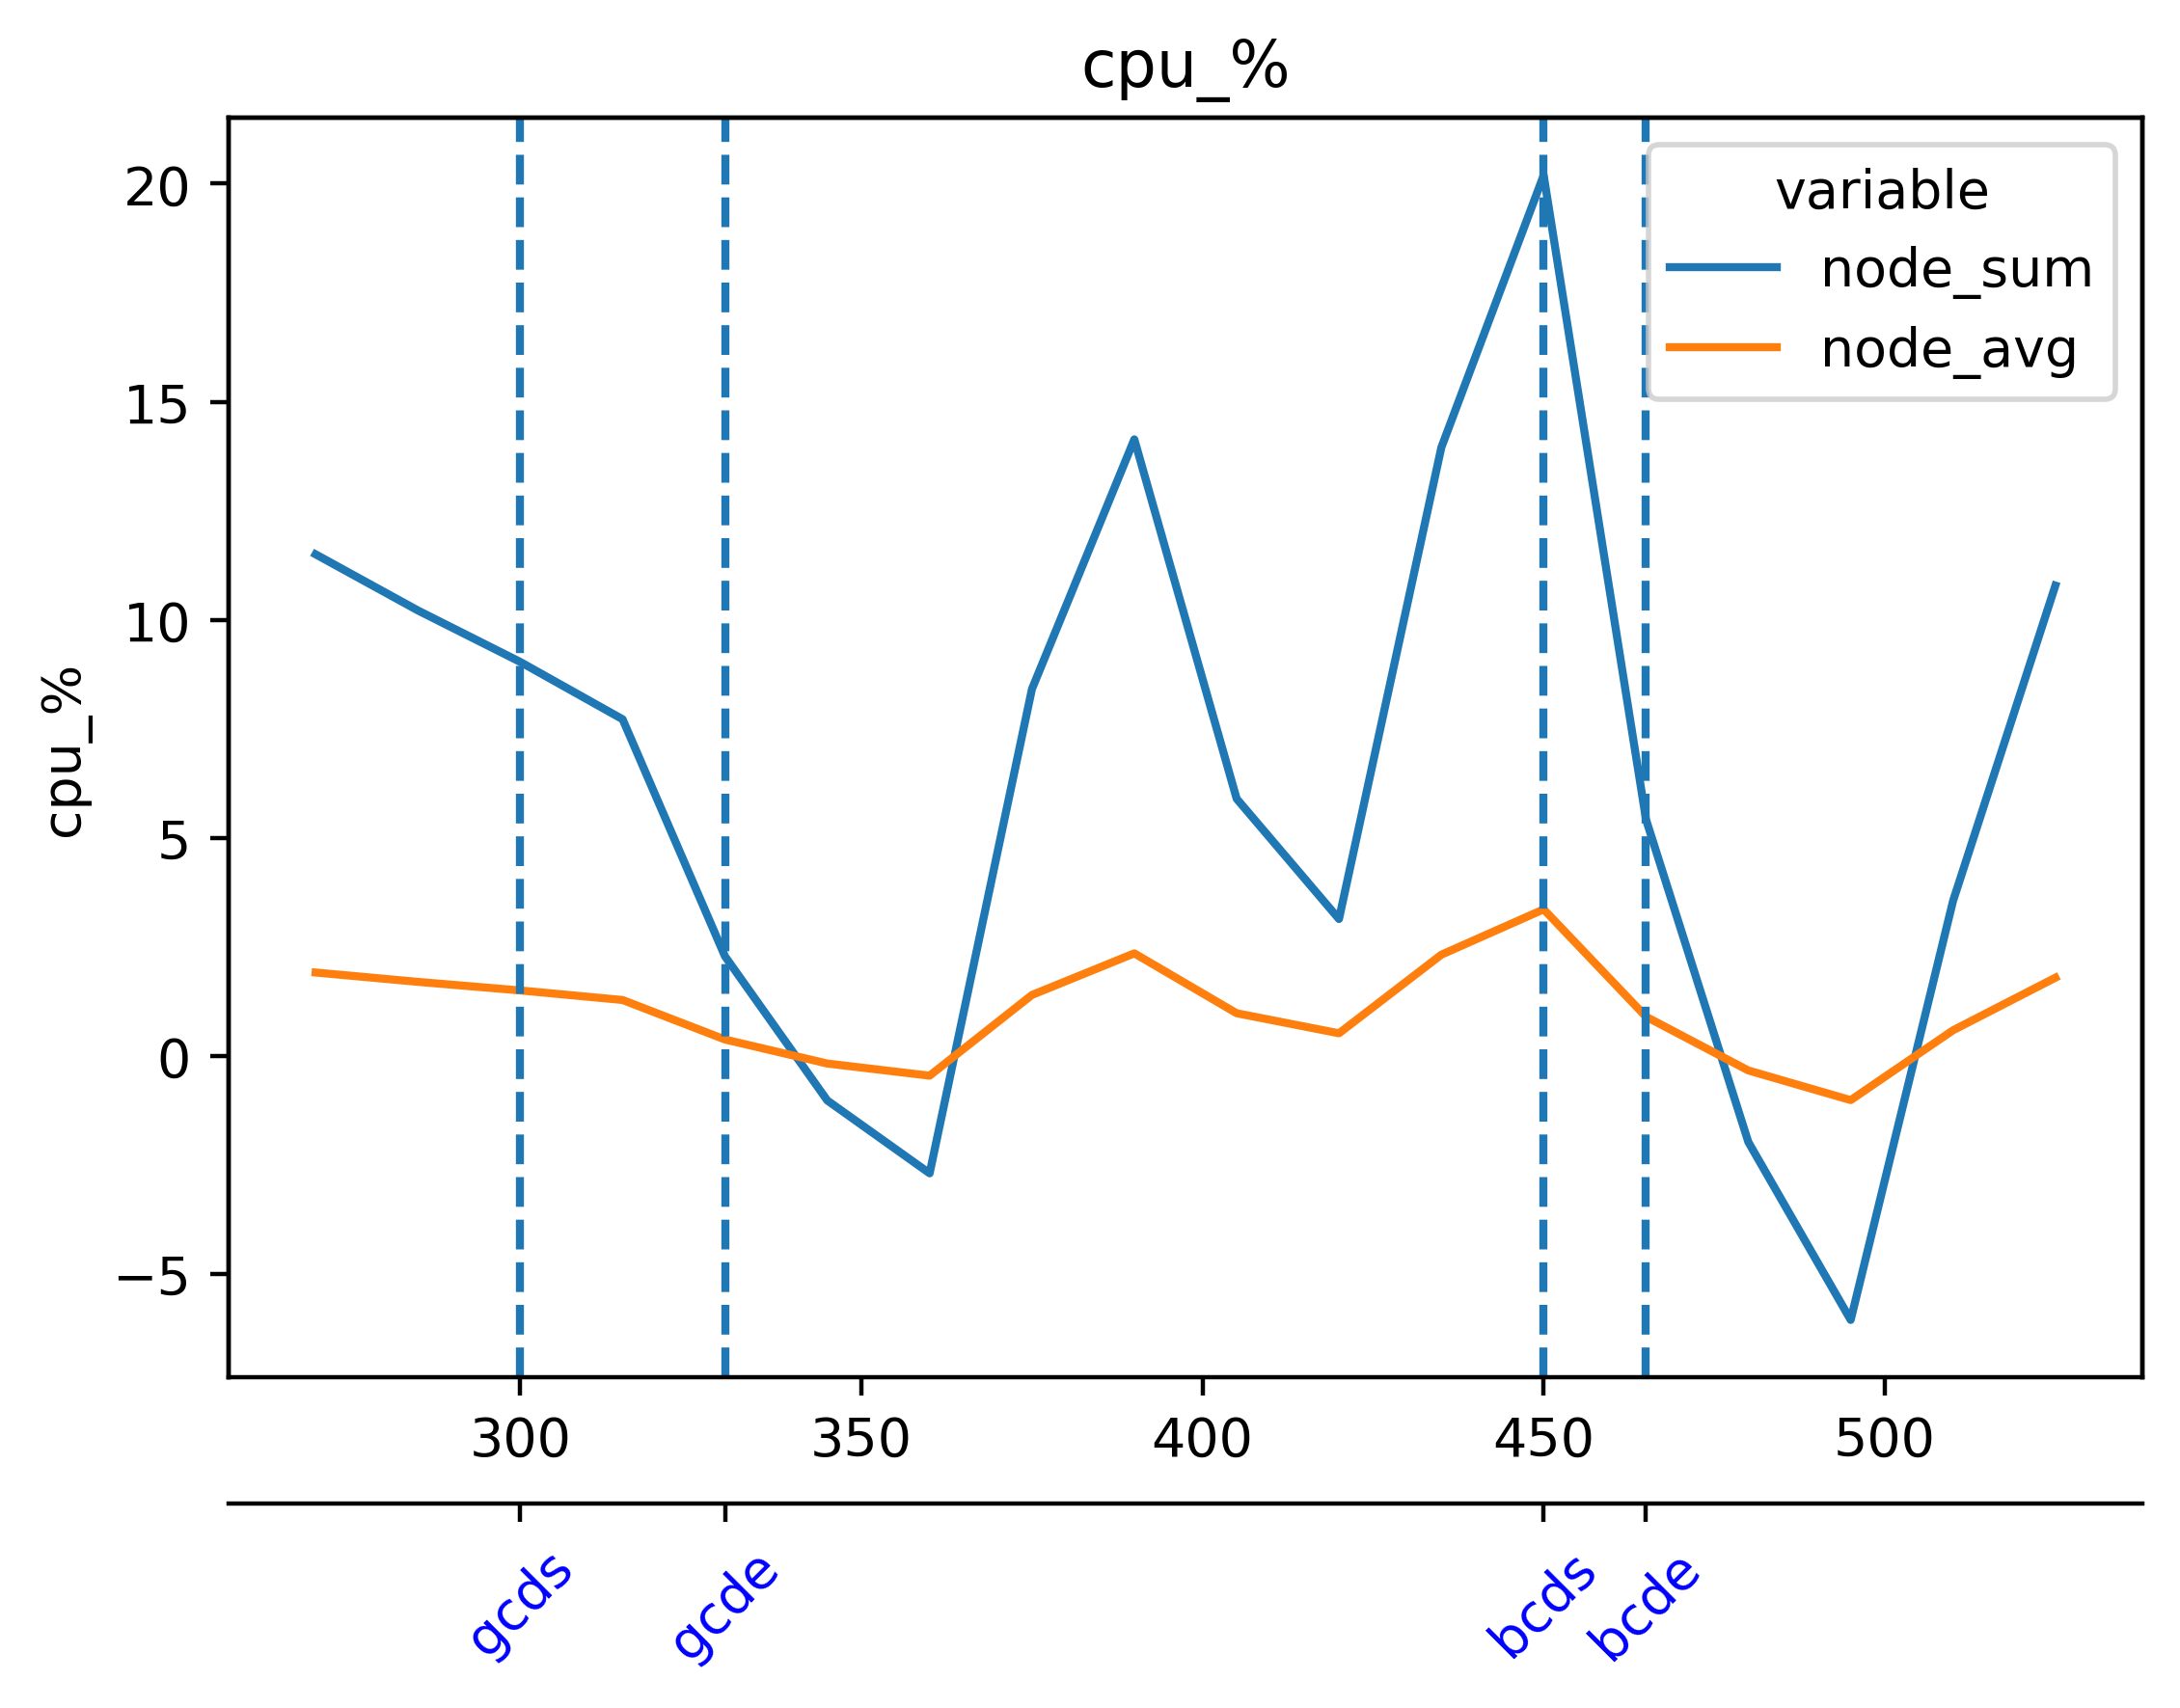

Data behind this chart, as committed beside it:
timestamp, beacon-metrics-gazer--f105b4c4adae460f97…, cadvisor, cl-1-prysm-geth--2f369daf7f1949e3a3c4873…, cl-2-prysm-geth--42391a0bf59e4441afed489…, cl-3-prysm-geth--2c16e59f143141d199b6fc7…, cl-4-prysm-geth--ce53e88d97064dfaa562143…, cl-5-prysm-geth--abf364eeeeac41bda1c8666…, dora--4d7cc77d952444a697ee79af58dc0be6, el-1-geth-prysm--4f4dbf40862046afb5be0a2…, el-2-geth-prysm--8cae18233a19461dbb9a2f9…, el-3-geth-prysm--9c8a2d7b327943f591ba90b…, el-4-geth-prysm--10c4716602ac467aa673b17…, el-5-geth-prysm--e5611fafa05946cea0ebe68…, el-forkmon--0894038d70ca4cc987ecd3bfe49a…, ethereum-metrics-exporter-1-prysm-geth--…, ethereum-metrics-exporter-2-prysm-geth--…, ethereum-metrics-exporter-3-prysm-geth--…, ethereum-metrics-exporter-4-prysm-geth--…, ethereum-metrics-exporter-5-prysm-geth--…, grafana--81a33a5722f54249b30578caa32ebc8…, helpers-grafana-1, kurtosis-api--8981c0ee694f43b69626ddc6c0…, kurtosis-engine--6f0478e09b654df8ba6a18e…
1716907419, 0.02376, 24.61, 10.12, 12.15, 11.52, 11.53, 11.15, 0.2205, 3.119, 2.534, 3.17, 2.745, 2.892, 0.7884, 0.1671, 0.2185, 0.2389, 0.23, 0.2114, 0.2218, 0.2239, 0.0955, 0.1638
1716907434, 0.03074, 23.53, 10.12, 12.12, 11.16, 11.63, 11.82, 0.1728, 2.566, 2.547, 3.17, 2.432, 2.327, 0.801, 0.2307, 0.2437, 0.2693, 0.2099, 0.1994, 0.2542, 0.2245, 0.09193, 0.0005212
1716907449, 0.003928, 22.47, 11.33, 12.12, 12.41, 12.72, 12.69, 0.1728, 2.281, 2.754, 2.845, 2.606, 2.299, 0.7524, 0.2483, 0.2247, 0.2581, 0.2346, 0.2267, 0.2419, 0.08759, 0.09198, 0.0004103
1716907464, 0.003977, 22.21, 11.36, 12.03, 12.21, 13.02, 12.65, 0.05216, 2.428, 2.936, 2.662, 2.581, 2.205, 0.7894, 0.2664, 0.2398, 0.2162, 0.2143, 0.2322, 0.2651, 0.07871, 0.09304, 0.0
1716907479, 0.004878, 22.54, 10.62, 11.95, 11.76, 12.8, 12.28, 0.05374, 2.666, 3.222, 3.052, 2.917, 3.324, 1.105, 0.2608, 0.2401, 0.2162, 0.2304, 0.2217, 0.2705, 0.0889, 0.09692, 0.1729
1716907494, 0.004931, 22.89, 11.48, 10.71, 11.82, 12.97, 12.73, 0.05147, 3.009, 3.257, 3.144, 2.982, 4.148, 1.364, 0.2241, 0.2134, 0.2573, 0.2111, 0.2431, 0.245, 0.08848, 0.118, 0.1694
1716907509, 0.004074, 22.73, 12.59, 12.06, 10.1, 12.43, 12.83, 0.1383, 3.029, 3.155, 3.255, 2.769, 3.685, 1.027, 0.2093, 0.1851, 0.238, 0.1964, 0.2424, 0.2728, 0.0698, 0.1156, 0.002146
1716907524, 0.003532, 22.56, 11.65, 12.22, 12, 12.05, 12.57, 0.1364, 2.991, 2.721, 2.712, 2.748, 3.057, 1.137, 0.1698, 0.1997, 0.2157, 0.1709, 0.2052, 0.4306, 0.2011, 0.1266, 0.001753
1716907539, 0.003709, 22.2, 11.65, 11.96, 11.82, 11.25, 12.57, 0.179, 3.256, 2.886, 2.325, 2.754, 2.326, 1.029, 0.211, 0.1997, 0.2251, 0.1858, 0.2118, 0.4284, 0.3314, 0.129, 0.3569
1716907554, 0.004184, 22.69, 11.56, 11.94, 11.1, 11.63, 12.55, 0.164, 3.423, 2.604, 2.653, 2.959, 2.231, 1.102, 0.2507, 0.2454, 0.2628, 0.2224, 0.2338, 0.3778, 0.06531, 0.1538, 0.2584
1716907569, 0.004577, 22.76, 13.89, 13.43, 11.68, 12.91, 12.82, 0.1445, 2.983, 2.456, 2.684, 3.046, 2.231, 1.18, 0.2227, 0.2424, 0.2635, 0.2331, 0.2115, 0.2241, 0.09013, 0.09644, 0.111
1716907584, 0.004577, 23.61, 13.17, 13.23, 11.96, 12.64, 11.94, 0.1099, 2.921, 2.941, 3.114, 2.913, 2.969, 1.387, 0.2248, 0.2639, 0.2527, 0.2434, 0.1943, 0.1929, 0.09908, 0.09626, 0.08987
1716907599, 0.004169, 24.65, 12.33, 13.16, 10.49, 12.64, 12, 0.1049, 3.44, 3.304, 3.099, 2.84, 3.439, 1.729, 0.1751, 0.2344, 0.2295, 0.2219, 0.2193, 0.2094, 0.1006, 0.09822, 0.124
1716907614, 0.004169, 26.56, 11.35, 12.29, 10.49, 12.76, 9.324, 0.04842, 3.642, 3.679, 3.214, 2.442, 3.604, 2.076, 0.1751, 0.2396, 0.2403, 0.232, 0.2017, 0.2362, 0.06169, 0.1115, 0.0
1716907629, 0.005228, 25.97, 12.23, 13.27, 12.25, 12.59, 13.27, 0.05056, 3.485, 3.47, 3.201, 3.195, 3.645, 1.915, 0.21, 0.2555, 0.226, 0.2081, 0.2471, 0.2473, 0.06341, 0.1185, 0.0
1716907644, 0.004998, 25.07, 12.38, 13.07, 12.09, 12.71, 12.05, 0.07035, 3.589, 3.207, 3.022, 3.288, 2.83, 1.403, 0.2519, 0.2443, 0.2226, 0.2385, 0.2154, 0.2653, 0.2196, 0.1149, 0.0
1716907659, 0.00349, 25.09, 11.14, 12.36, 12, 12.71, 11.69, 0.07804, 3.189, 2.89, 3.019, 3.087, 3.322, 1.603, 0.286, 0.2552, 0.2023, 0.2222, 0.1785, 0.2493, 0.2247, 0.0972, 0.2608
1716907674, 0.004698, 24.27, 12.26, 12.9, 12.44, 12.6, 12.58, 0.09876, 3.143, 3.023, 3.046, 3.087, 3.027, 1.542, 0.2579, 0.2378, 0.251, 0.2247, 0.2191, 0.3715, 0.2191, 0.1018, 0.4223
1716907689, 0.005902, 23.1, 13.33, 13.27, 12.98, 13.77, 13.35, 0.04528, 2.822, 2.918, 3.57, 3.076, 2.855, 1.571, 0.2246, 0.2581, 0.2569, 0.229, 0.2717, 0.4847, 0.06746, 0.1049, 0.2596
1716907704, 0.003717, 23.29, 12.88, 12.87, 13, 12.59, 13.05, 0.03933, 3.719, 3.009, 3.573, 3.398, 2.993, 1.448, 0.2615, 0.2456, 0.2491, 0.2527, 0.2149, 0.384, 0.09899, 0.09777, 0.0002962
1716907719, 0.004008, 23.48, 12.2, 12.6, 12.15, 12.7, 12.45, 0.04047, 4.022, 3.701, 3.777, 3.362, 2.998, 1.459, 0.2821, 0.2759, 0.261, 0.2447, 0.2149, 0.2093, 0.1036, 0.101, 0.0
1716907734, 0.003984, 25.61, 12.43, 12.85, 12.08, 12.1, 12.54, 0.03749, 4.022, 3.721, 3.335, 3.362, 2.737, 1.557, 0.2798, 0.2456, 0.2597, 0.2388, 0.2452, 0.2288, 0.07532, 0.1013, 0.06293
1716907749, 0.004446, 25.08, 12.07, 12.56, 12.44, 12.32, 12.94, 0.07882, 3.533, 3.12, 2.466, 3.017, 2.737, 1.281, 0.2094, 0.2485, 0.2455, 0.1796, 0.2556, 0.2551, 0.1144, 0.1109, 0.06474
1716907764, 0.004805, 22.99, 12.18, 12.35, 12.44, 11.89, 12.17, 0.1014, 3.166, 3.25, 1.483, 3.341, 2.497, 1.218, 0.2372, 0.2635, 0.2277, 0.2251, 0.229, 0.2349, 0.1246, 0.09925, 0.0003091
1716907779, 0.004983, 23.38, 12.08, 12.35, 10.64, 12.11, 11.62, 0.1654, 3.933, 3.07, 2.682, 3.818, 2.688, 1.218, 0.2648, 0.2606, 0.2826, 0.2367, 0.229, 0.2336, 0.1602, 0.09573, 0.1316
1716907794, 0.04158, 23.67, 12.86, 11.87, 11.17, 13.32, 12.32, 0.2865, 3.802, 3.469, 3.147, 3.417, 3.417, 1.471, 0.2454, 0.2577, 0.2826, 0.2426, 0.2576, 0.2229, 0.1129, 0.09467, 0.1469
1716907809, 0.04155, 23.59, 13.66, 13.66, 12.2, 14.09, 12.37, 0.2673, 3.178, 3.057, 3.47, 2.901, 3.813, 1.315, 0.2169, 0.2757, 0.2788, 0.2451, 0.2729, 0.2279, 0.06628, 0.09775, 0.1383
1716907824, 0.05919, 25.77, 12.71, 13.32, 12.26, 12.66, 12.99, 0.2464, 3.178, 2.716, 3.127, 2.997, 3.199, 1.838, 0.2211, 0.269, 0.2621, 0.2337, 0.2625, 0.2337, 0.09199, 0.09471, 0.0005052
1716907839, 0.005456, 25.56, 11.26, 12.57, 12.76, 12.89, 11.51, 0.1346, 3.127, 2.716, 3.343, 3.13, 3.294, 1.75, 0.2228, 0.3078, 0.2563, 0.2337, 0.2686, 0.3092, 0.08755, 0.1018, 0.000683
1716907854, 0.004926, 26.91, 12.28, 11.46, 12.63, 13.63, 13.99, 0.04743, 3.4, 3.361, 3.96, 3.186, 3.471, 1.66, 0.2135, 0.2198, 0.2563, 0.2139, 0.2259, 0.5665, 0.06468, 0.1084, 0.2466
1716907869, 0.003725, 24.98, 12.94, 12.98, 13.03, 13.63, 15.33, 0.09124, 3.091, 3.497, 3.849, 3.212, 3.478, 1.832, 0.1718, 0.216, 0.2719, 0.204, 0.2601, 0.5346, 0.1264, 0.1084, 0.2926
1716907884, 0.003725, 25.44, 11.76, 12.81, 10.85, 12.91, 13.34, 0.1042, 3.091, 3.029, 3.722, 3.101, 2.865, 1.874, 0.1718, 0.2471, 0.3009, 0.1941, 0.2083, 0.5795, 0.1215, 0.1019, 0.0001783
1716907899, 0.005452, 25.05, 11.69, 12.6, 11.01, 11.54, 13.04, 0.165, 2.641, 2.955, 2.986, 3.101, 2.667, 1.058, 0.2226, 0.231, 0.2729, 0.2014, 0.227, 0.3039, 0.1209, 0.09228, 0.1951
1716907914, 0.004748, 25.63, 10.83, 12.87, 10.05, 13.15, 12.34, 0.2077, 3.045, 1.889, 2.727, 2.414, 2.522, 1.717, 0.2111, 0.2175, 0.2667, 0.2344, 0.239, 0.3208, 0.05723, 0.0806, 0.2411
1716907929, 0.00387, 27.4, 12.13, 13.11, 12.1, 13.15, 12.19, 0.1943, 3.349, 3.033, 2.914, 2.519, 2.837, 2.246, 0.1998, 0.2716, 0.2986, 0.2208, 0.2501, 0.4328, 0.08991, 0.08227, 0.2324
1716907944, 0.00387, 24.65, 13.62, 13.19, 11.44, 12.82, 13.04, 0.1915, 3.214, 3.889, 3.109, 3.294, 3.298, 2.246, 0.1945, 0.2716, 0.2587, 0.2225, 0.2627, 0.3713, 0.09547, 0.09301, 0.0001686
